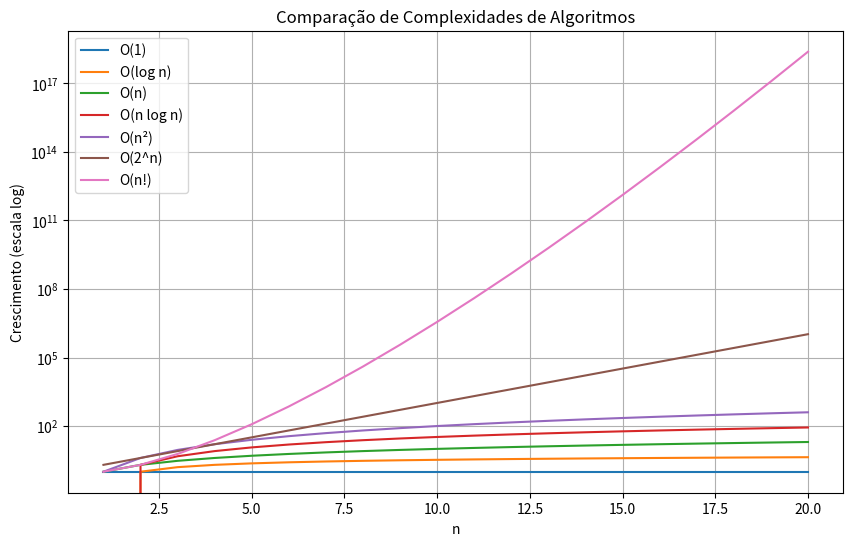

Python code for this plot:
import math
import matplotlib.pyplot as plt

# Valores de n (limitado por causa do crescimento do fatorial)
n_values = list(range(1, 21))

# Cálculo das complexidades
O_1 = [1 for n in n_values]
O_log_n = [math.log2(n) for n in n_values]
O_n = [n for n in n_values]
O_n_log_n = [n * math.log2(n) for n in n_values]
O_n2 = [n**2 for n in n_values]
O_2n = [2**n for n in n_values]
O_fact = [math.factorial(n) for n in n_values]

# Criando o gráfico único
plt.figure(figsize=(10, 6))

plt.plot(n_values, O_1, label="O(1)")
plt.plot(n_values, O_log_n, label="O(log n)")
plt.plot(n_values, O_n, label="O(n)")
plt.plot(n_values, O_n_log_n, label="O(n log n)")
plt.plot(n_values, O_n2, label="O(n²)")
plt.plot(n_values, O_2n, label="O(2^n)")
plt.plot(n_values, O_fact, label="O(n!)")

# Escala log para melhor visualização
plt.yscale("log")

plt.title("Comparação de Complexidades de Algoritmos")
plt.xlabel("n")
plt.ylabel("Crescimento (escala log)")
plt.legend()
plt.grid(True)

plt.show()
